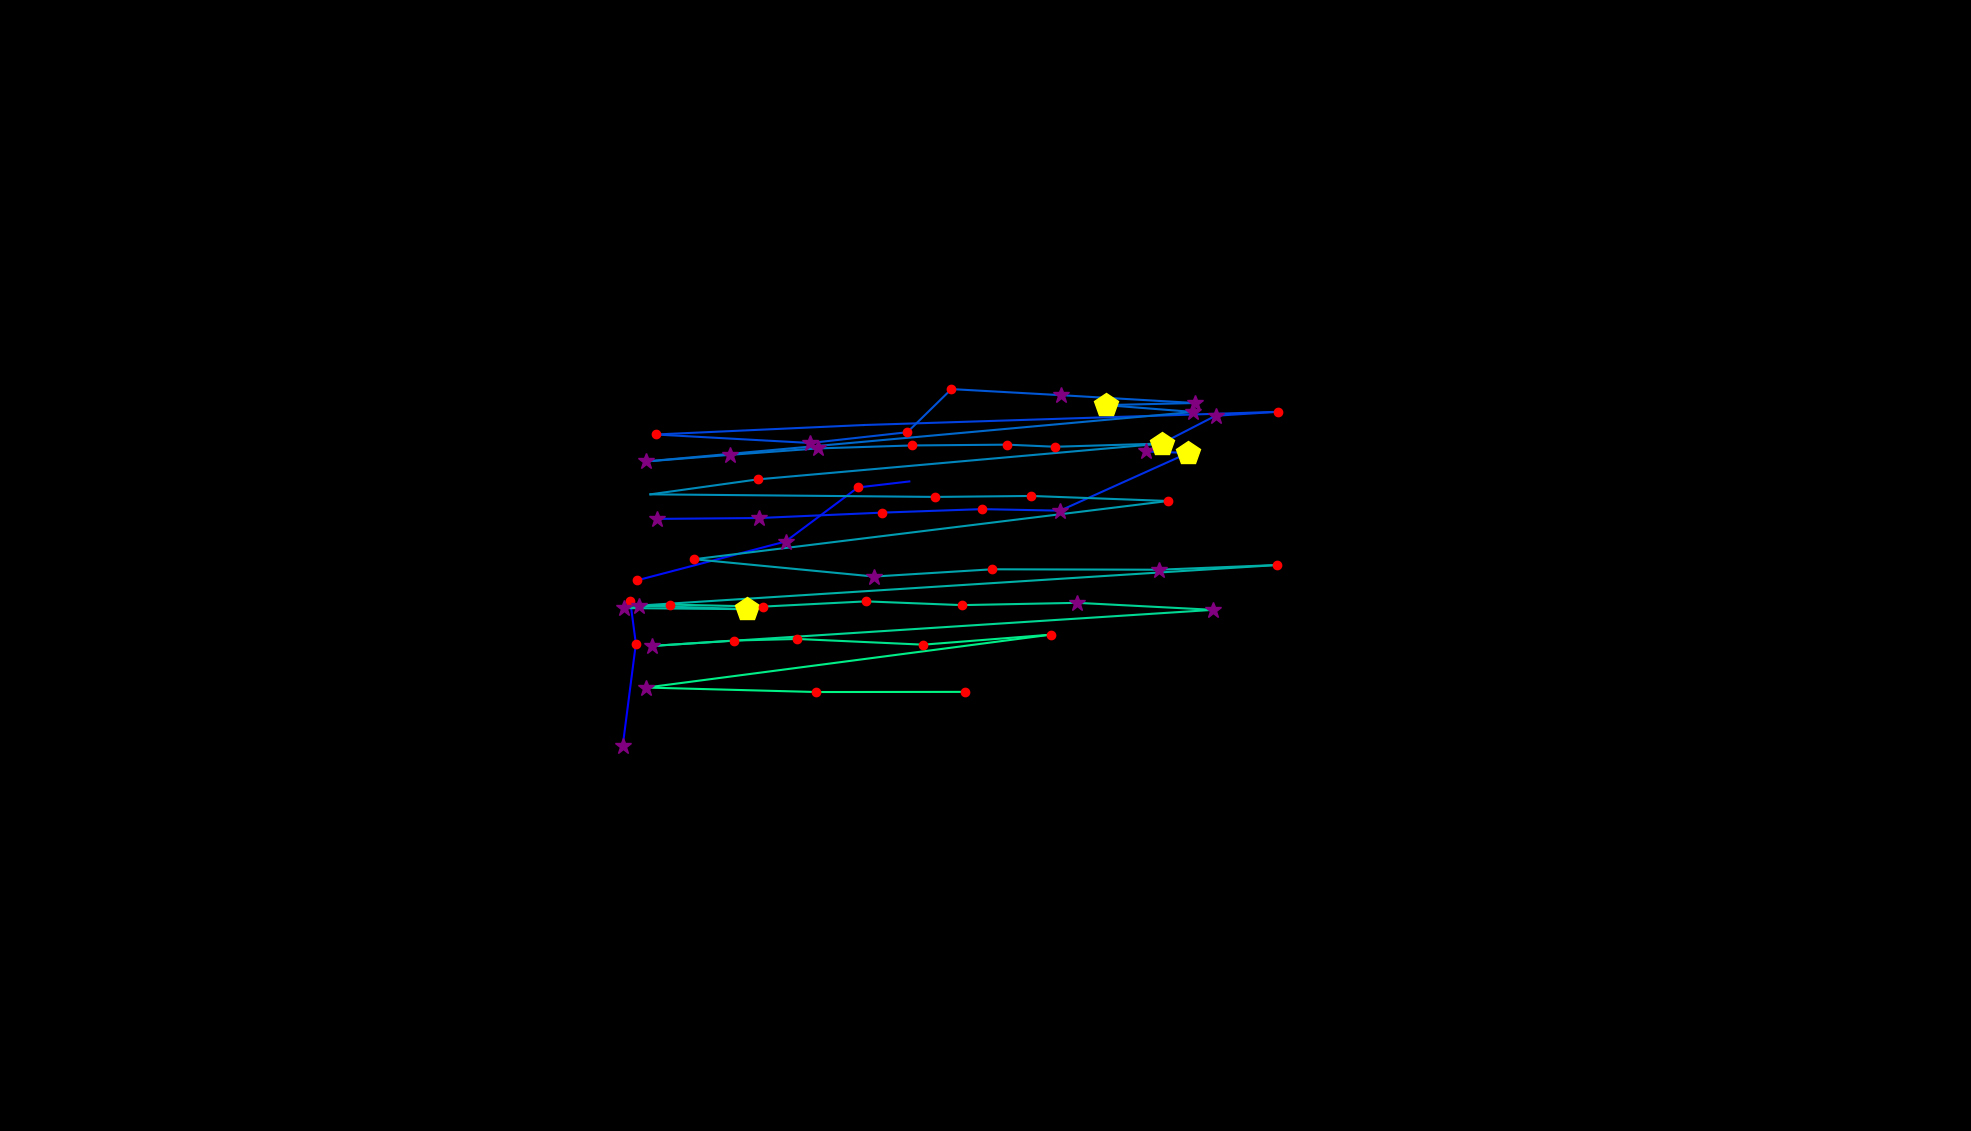

The file beside this chart, header and first rows:
, fixation_id, timestamp, avg_gaze_x, avg_gaze_y, duration
0, 269.0, 74270, 808.7, 499.8, 253
1, 270.0, 74571, 825.8, 632.9, 144.6
2, 271.0, 74739, 818.5, 688.2, 192.8
3, 274.0, 75788, 826.8, 715, 241
4, 275.0, 76101, 1020, 765.5, 265.1
5, 276.0, 76390, 1114, 835.8, 228.9
6, 277.0, 76643, 1181, 843.6, 96.39
7, 280.0, 77258, 852.8, 794.9, 337.4
8, 281.0, 77643, 985.9, 796.1, 253
9, 282.0, 77944, 1145, 803.1, 156.6
10, 283.0, 78173, 1275, 807.6, 168.7
11, 284.0, 78366, 1377, 805.6, 361.5
12, 285.0, 78788, 1543, 880.6, 530.2
13, 286.0, 79342, 1489, 882.5, 277.1
14, 287.0, 79643, 1579, 928.9, 253
15, 288.0, 79920, 1659, 934, 216.9
16, 289.0, 80186, 1122, 916.9, 108.4
17, 290.0, 80414, 851.5, 904.5, 180.7
18, 291.0, 80788, 1052, 893.5, 265.1
19, 292.0, 81101, 1178, 907.5, 216.9
20, 293.0, 81342, 1236, 963.5, 204.8
21, 294.0, 81607, 1378, 955.6, 397.6
22, 295.0, 82029, 1552, 945.4, 289.2
23, 296.0, 82342, 1436, 942.7, 409.7
24, 297.0, 82776, 1550, 933.8, 361.5
25, 298.0, 83258, 838.8, 869.5, 289.2
26, 299.0, 83583, 947.5, 878.1, 301.2
27, 300.0, 83993, 1062, 886.5, 385.6
28, 301.0, 84403, 1185, 890.3, 192.8
29, 302.0, 84788, 1308, 891.3, 156.6
30, 303.0, 84969, 1370, 888.6, 216.9
31, 304.0, 85210, 1510, 892.8, 409.7
32, 305.0, 85680, 984.1, 846.3, 204.8
33, 306.0, 85945, 844.7, 826.8, 108.4
34, 307.0, 86138, 1215, 823.5, 168.7
35, 308.0, 86330, 1340, 824.7, 216.9
36, 309.0, 86632, 1517, 818.2, 132.5
37, 310.0, 86861, 901.4, 742.6, 216.9
38, 311.0, 87102, 1135, 720.1, 349.4
39, 312.0, 87487, 1289, 729.5, 204.8
40, 313.0, 87825, 1505, 728.9, 289.2
41, 314.0, 88150, 1659, 735.1, 144.6
42, 315.0, 88403, 829.9, 682.4, 325.3
43, 316.0, 88813, 969.7, 677.7, 409.7
44, 317.0, 89246, 810.9, 679.1, 361.5
45, 318.0, 89632, 869.6, 683.7, 132.5
46, 319.0, 89789, 990.4, 681, 192.8
47, 320.0, 90017, 1125, 687.8, 180.7
48, 321.0, 90234, 1249, 683, 216.9
49, 322.0, 90475, 1399, 685.9, 349.4
50, 323.0, 90897, 1576, 676.8, 301.2
51, 324.0, 91271, 846.9, 629.9, 301.2
52, 325.0, 91620, 952.8, 636.9, 144.6
53, 326.0, 91801, 1036, 639, 144.6
54, 327.0, 92018, 1199, 631.6, 228.9
55, 328.0, 92283, 1365, 644.6, 204.8
56, 329.0, 92584, 839.4, 575.9, 325.3
57, 330.0, 92981, 1060, 570.1, 228.9
58, 331.0, 93235, 1254, 570.3, 204.8
